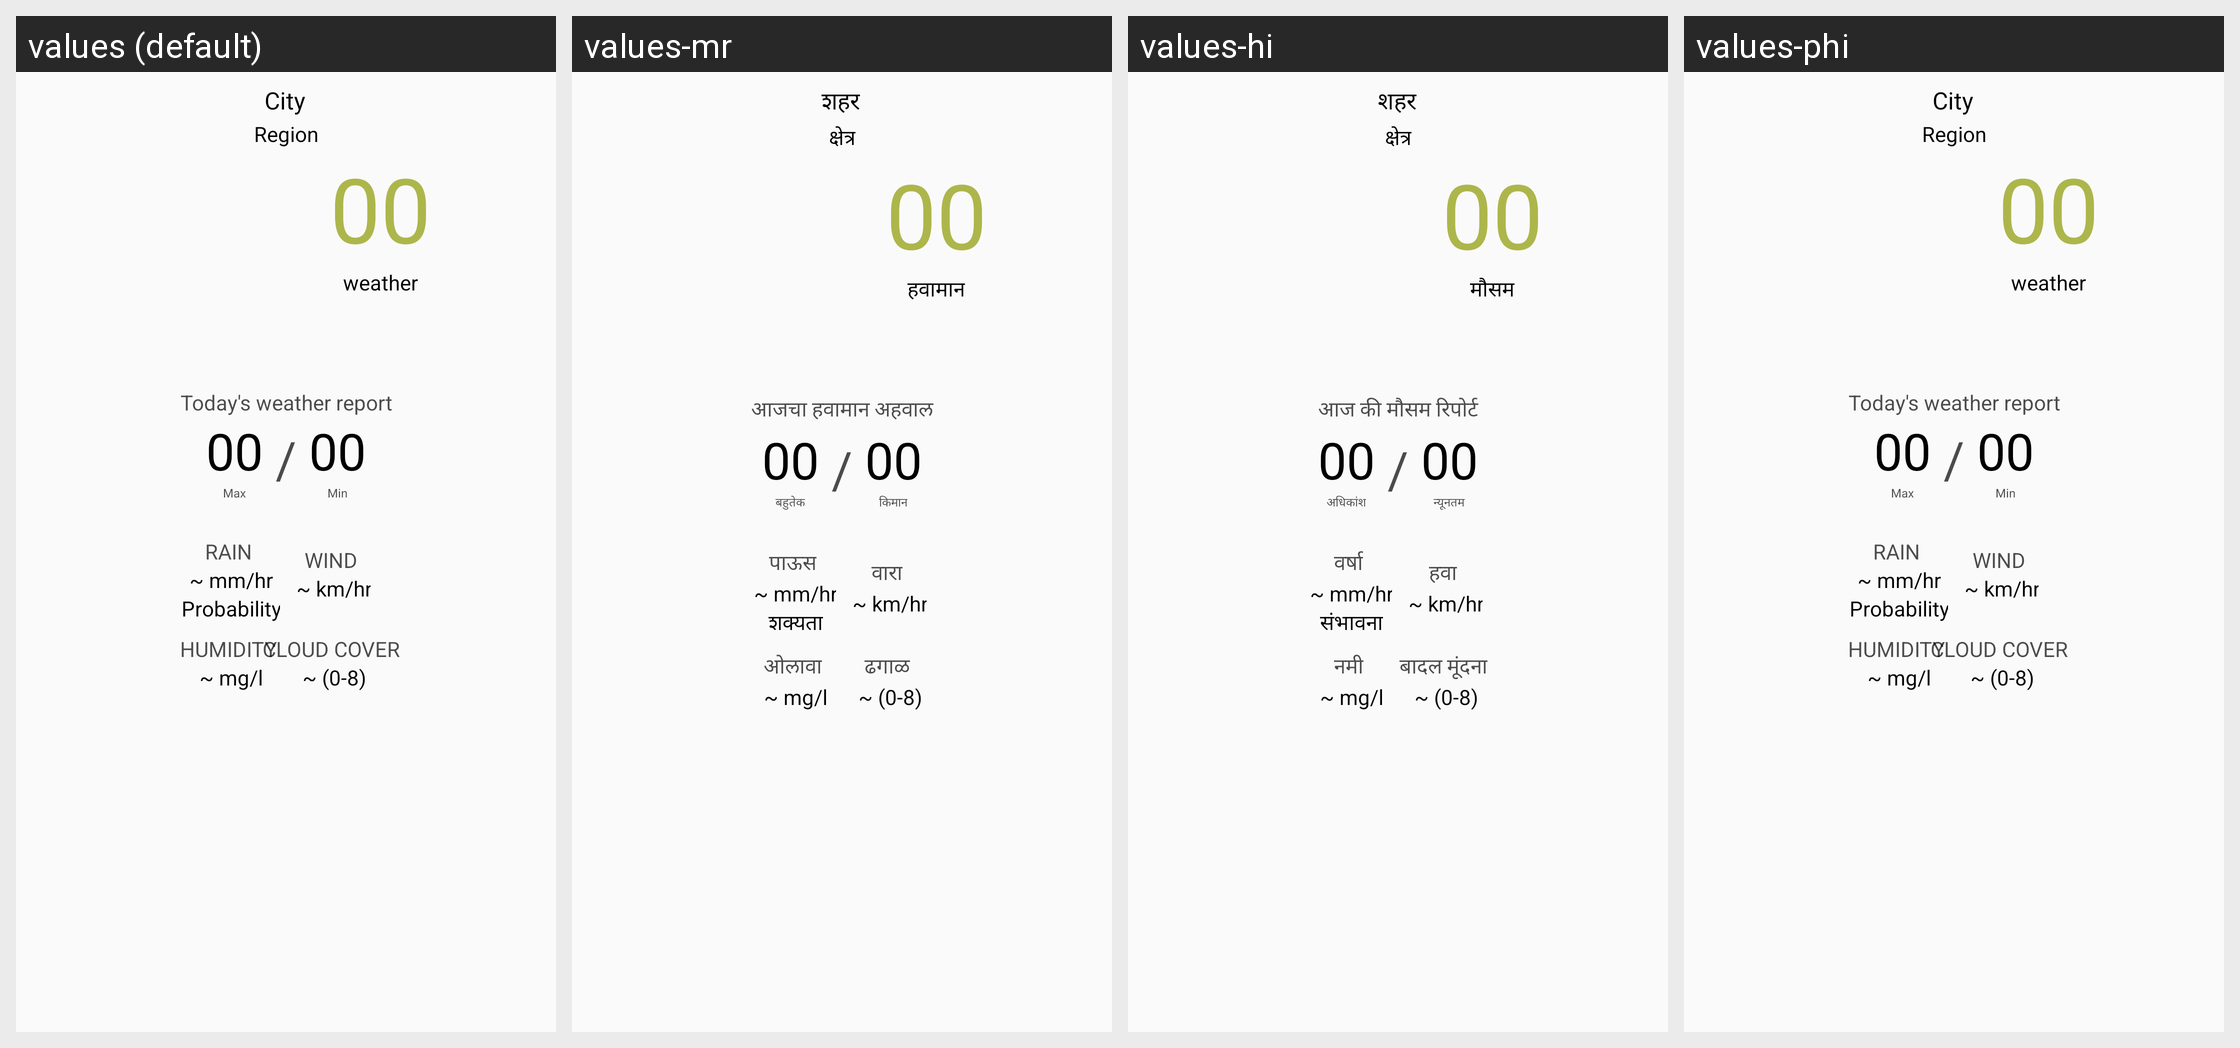

The same Android screen rendered under several of its app's locales, left to right. List the strings drawn on it with the default value and each locale's translation.
Android screen res/layout/fragment_weather_today.xml rendered under 4 locales, left to right: values (default), values-mr, values-hi, values-phi. Device: Nexus 5 (rendered at 1080×1920; each locale shown at half size, 540×960, under a caption strip naming it); theme AppTheme.
Other locales in the repository, not shown: values-en-rIN, values-fil-rPH, values-gu, values-kn, values-my-rMM, values-te.
Strings drawn on this screen, with the default value and each locale's value (text and hints the layout hard-codes, and strings that could not be matched under every locale, appear in the picture but are not listed):

city
  values: City
  values-mr: शहर
  values-hi: शहर
  values-phi: City

region
  values: Region
  values-mr: क्षेत्र
  values-hi: क्षेत्र
  values-phi: Region

weather
  values: weather
  values-mr: हवामान
  values-hi: मौसम
  values-phi: weather

max
  values: Max
  values-mr: बहुतेक
  values-hi: अधिकांश
  values-phi: Max

min
  values: Min
  values-mr: किमान
  values-hi: न्यूनतम
  values-phi: Min

today_s_weather_report
  values: Today's weather report
  values-mr: आजचा हवामान अहवाल
  values-hi: आज की मौसम रिपोर्ट
  values-phi: Today's weather report

rain
  values: RAIN
  values-mr: पाऊस
  values-hi: वर्षा
  values-phi: RAIN

probability
  values: Probability
  values-mr: शक्यता
  values-hi: संभावना
  values-phi: Probability

wind
  values: WIND
  values-mr: वारा
  values-hi: हवा
  values-phi: WIND

humidity
  values: HUMIDITY
  values-mr: ओलावा
  values-hi: नमी
  values-phi: HUMIDITY

cloud_cover
  values: CLOUD COVER
  values-mr: ढगाळ
  values-hi: बादल मूंदना
  values-phi: CLOUD COVER
